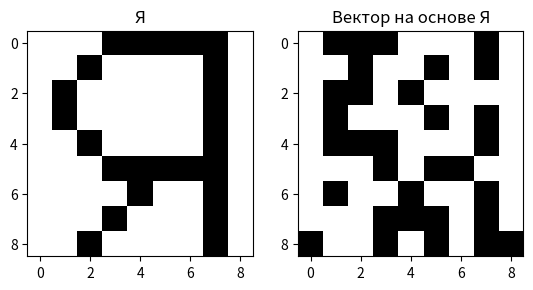

Write the Python code that produced this figure.
import numpy as np
import matplotlib.pyplot as plt
from scipy.special import erf


def get_YA() -> np.ndarray:
    return np.array([[0, 0, 0, 1, 1, 1, 1, 1, 0],
                     [0, 0, 1, 0, 0, 0, 0, 1, 0],
                     [0, 1, 0, 0, 0, 0, 0, 1, 0],
                     [0, 1, 0, 0, 0, 0, 0, 1, 0],
                     [0, 0, 1, 0, 0, 0, 0, 1, 0],
                     [0, 0, 0, 1, 1, 1, 1, 1, 0],
                     [0, 0, 0, 0, 1, 0, 0, 1, 0],
                     [0, 0, 0, 1, 0, 0, 0, 1, 0],
                     [0, 0, 1, 0, 0, 0, 0, 1, 0]])


def get_YU() -> np.ndarray:
    return np.array([[1, 0, 0, 0, 0, 1, 1, 0, 0],
                     [1, 0, 0, 0, 1, 0, 0, 1, 0],
                     [1, 0, 0, 1, 0, 0, 0, 0, 1],
                     [1, 0, 0, 1, 0, 0, 0, 0, 1],
                     [1, 1, 1, 1, 0, 0, 0, 0, 1],
                     [1, 0, 0, 1, 0, 0, 0, 0, 1],
                     [1, 0, 0, 1, 0, 0, 0, 0, 1],
                     [1, 0, 0, 0, 1, 0, 0, 1, 0],
                     [1, 0, 0, 0, 0, 1, 1, 0, 0]])


def print_bin_vectors(f_name, f, s_name, s):
    fig = plt.figure(frameon=False)
    fig.add_subplot(1, 2, 1)
    plt.title(f_name)
    plt.imshow(1 - f, cmap='gray')
    fig.add_subplot(1, 2, 2)
    plt.title(s_name)
    plt.imshow(1 - s, cmap='gray')
    plt.show()


def generate_bin_vector(template_vector: np.ndarray, p: float) -> np.ndarray:
    bin_vector = np.ndarray(shape=template_vector.shape)
    us = np.random.uniform(0, 1, size=template_vector.shape)
    bin_vector = np.where(us > p, template_vector, 1 - template_vector)
    return bin_vector


def generate_bin_vectors(template_vector: np.ndarray, p: float, N: int) -> np.ndarray:
    vectors = np.array([generate_bin_vector(template_vector, p)
                       for i in range(N)])
    return vectors

def calc_probability(vector): 
    return np.sum(vector) / (vector.shape[1] * vector.shape[0])


if __name__ == "__main__":
    N = 5
    p = 0.3
    YA = get_YA()
    YU = get_YU()

    vector_ya = generate_bin_vector(YA, p)
    print(calc_probability(vector_ya))
    print_bin_vectors("Я", YA, "Вектор на основе Я", vector_ya)
